Run: headless pygame with SDL's dummy video driver; simulated clock (each Clock.tick advances the game by its frame time, no real sleeping); random seed 0; keys injected as events and as key.get_pressed() state; mouse plan: one left click at the window centre at the start of phase 2, then a move to the lower-right quarter at the start of phase 3.
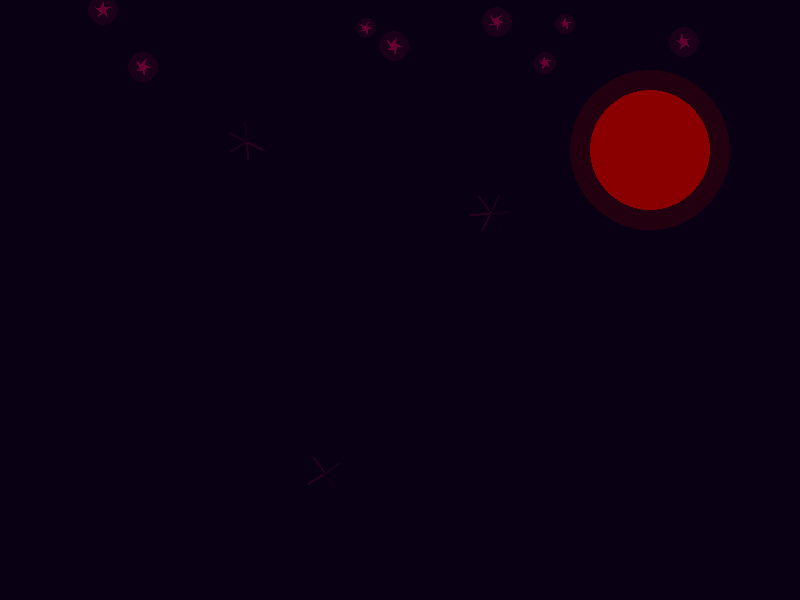
Frame 1 of 4 · flips 1–60 · no input
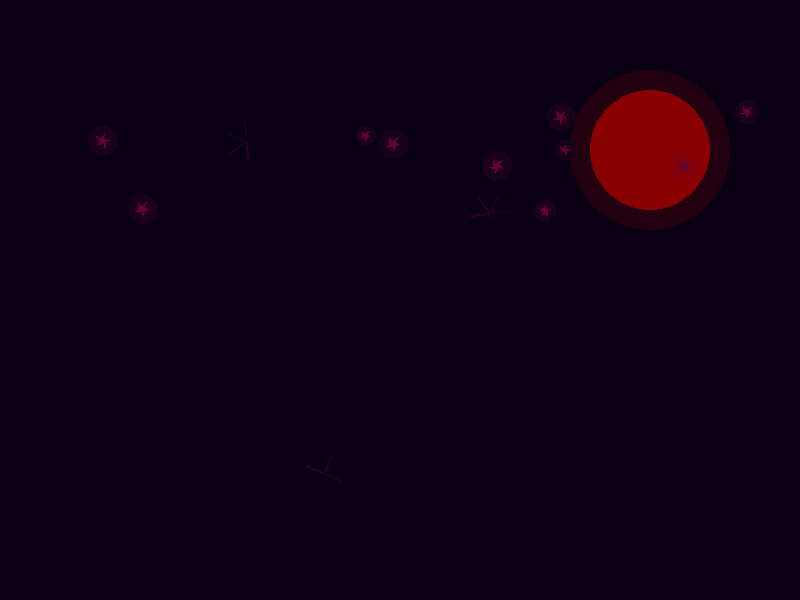
Frame 2 of 4 · flips 61–180 · clicked the window centre · tapped SPACE, RETURN · held RIGHT (→), D
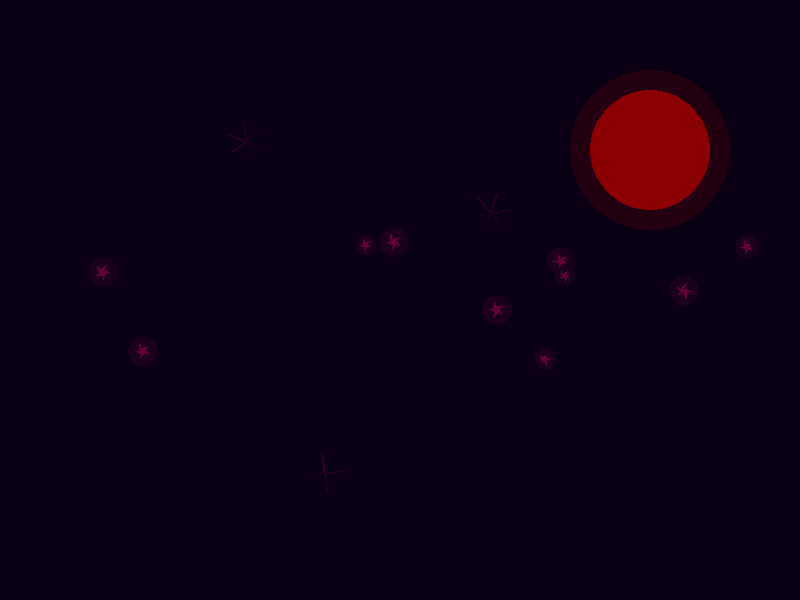
Frame 3 of 4 · flips 181–300 · moved the mouse to the lower-right quarter · held DOWN (↓), S
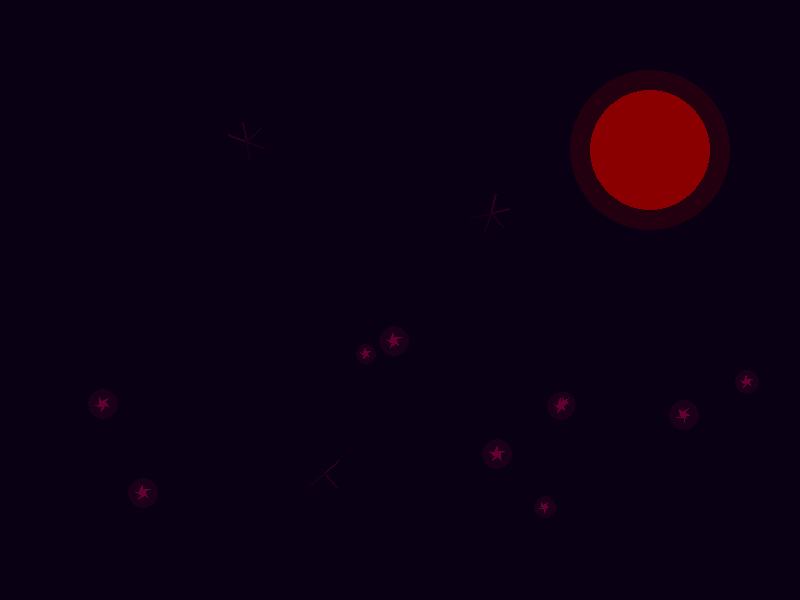
Frame 4 of 4 · flips 301–420 · held LEFT (←), A, UP (↑), W

The pygame program that drew these frames:

import pygame
import math
import random
from dataclasses import dataclass
from typing import List, Tuple

# We use dataclasses to mirror our Haskell types, making future conversion easier
@dataclass
class Blossom:
    position: Tuple[float, float]
    rotation: float
    fall_speed: float
    fade_state: float
    size: float

@dataclass
class Symbol:
    position: Tuple[float, float]
    rotation: float
    scale: float
    complexity: int  # Determines how many layers the symbol has

class DarkSakuraPreview:
    def __init__(self, width=800, height=600):
        pygame.init()
        self.width = width
        self.height = height
        self.screen = pygame.display.set_mode((width, height))
        pygame.display.set_caption("Dark Sakura Dreams - Preview")
        
        # Initialize state (mirrors our Haskell World type)
        self.blossoms: List[Blossom] = []
        self.symbols: List[Symbol] = []
        self.moon_phase = 0.0
        self.night_intensity = 0.5
        self.cursor_pos = (width // 2, height // 2)
        self.time = 0.0
        
        # Create initial elements
        self.initialize_elements()
        
        # Create surfaces for glow effects
        self.glow_surface = pygame.Surface((width, height), pygame.SRCALPHA)
        self.symbol_surface = pygame.Surface((width, height), pygame.SRCALPHA)
        
    def initialize_elements(self):
        # Create initial blossoms
        for i in range(10):
            self.blossoms.append(Blossom(
                position=(random.randint(0, self.width), random.randint(-100, 0)),
                rotation=random.random() * 360,
                fall_speed=50 + random.random() * 30,
                fade_state=1.0,
                size=5 + random.random() * 3
            ))
            
        # Create mystical symbols
        for i in range(3):
            self.symbols.append(Symbol(
                position=(self.width/2 + random.randint(-200, 200), 
                         self.height/2 + random.randint(-200, 200)),
                rotation=random.random() * 360,
                scale=0.5 + random.random() * 0.5,
                complexity=random.randint(3, 6)
            ))

    def draw_blossom(self, blossom: Blossom):
        # Create a more detailed blossom shape
        points = []
        num_petals = 5
        for i in range(num_petals):
            angle = math.radians(blossom.rotation + (i * 360 / num_petals))
            outer_point = (math.cos(angle) * blossom.size, 
                         math.sin(angle) * blossom.size)
            points.append(outer_point)
            
            # Add inner points for petal shape
            angle_left = math.radians(blossom.rotation + 
                                    (i * 360 / num_petals) - 15)
            angle_right = math.radians(blossom.rotation + 
                                     (i * 360 / num_petals) + 15)
            inner_point = (math.cos(angle) * blossom.size * 0.4,
                         math.sin(angle) * blossom.size * 0.4)
            points.extend([inner_point])

        # Draw the blossom with a glow effect
        color = (102, 0, 51, int(255 * blossom.fade_state))
        pos = (int(blossom.position[0]), int(blossom.position[1]))
        
        # Draw glow
        pygame.draw.circle(self.glow_surface, (*color[:3], 50), 
                         pos, int(blossom.size * 2))
        
        # Draw actual blossom
        scaled_points = [(x + pos[0], y + pos[1]) for x, y in points]
        pygame.draw.polygon(self.screen, color, scaled_points)

    def draw_symbol(self, symbol: Symbol):
        # Draw mystical symbols with increasing complexity
        center = symbol.position
        size = 20 * symbol.scale
        
        for i in range(symbol.complexity):
            angle = symbol.rotation + (i * 360 / symbol.complexity)
            end_point = (center[0] + math.cos(math.radians(angle)) * size,
                        center[1] + math.sin(math.radians(angle)) * size)
            
            color = (102, 0, 51, int(100 * (1 - i/symbol.complexity)))
            pygame.draw.line(self.symbol_surface, color, center, end_point, 2)

    def update(self, dt):
        self.time += dt
        
        # Update blossoms
        for blossom in self.blossoms:
            blossom.position = (blossom.position[0], 
                              blossom.position[1] + blossom.fall_speed * dt)
            blossom.rotation += dt * 45
            
            # Reset blossoms that fall off screen
            if blossom.position[1] > self.height:
                blossom.position = (random.randint(0, self.width), -10)
                blossom.fade_state = 1.0
                
        # Update symbols
        for symbol in self.symbols:
            symbol.rotation += dt * 30

    def draw(self):
        # Clear surfaces
        self.screen.fill((10, 0, 20))  # Dark background
        self.glow_surface.fill((0, 0, 0, 0))
        self.symbol_surface.fill((0, 0, 0, 0))
        
        # Draw blood moon
        moon_color = (139, 0, 0, int(255 * (0.5 + self.moon_phase)))
        pygame.draw.circle(self.screen, moon_color, (650, 150), 60)
        pygame.draw.circle(self.glow_surface, (*moon_color[:3], 50), 
                         (650, 150), 80)
        
        # Draw all elements
        for symbol in self.symbols:
            self.draw_symbol(symbol)
            
        for blossom in self.blossoms:
            self.draw_blossom(blossom)
        
        # Apply glow effects
        self.screen.blit(self.glow_surface, (0, 0), 
                        special_flags=pygame.BLEND_ALPHA_SDL2)
        self.screen.blit(self.symbol_surface, (0, 0), 
                        special_flags=pygame.BLEND_ALPHA_SDL2)
        
        pygame.display.flip()

    def run(self):
        clock = pygame.time.Clock()
        running = True
        
        while running:
            dt = clock.tick(60) / 1000.0  # Delta time in seconds
            
            for event in pygame.event.get():
                if event.type == pygame.QUIT:
                    running = False
                elif event.type == pygame.MOUSEMOTION:
                    self.cursor_pos = event.pos
                elif event.type == pygame.MOUSEBUTTONDOWN:
                    self.moon_phase = (self.moon_phase + 0.2) % 1.0
            
            self.update(dt)
            self.draw()

        pygame.quit()

if __name__ == "__main__":
    preview = DarkSakuraPreview()
    preview.run()
